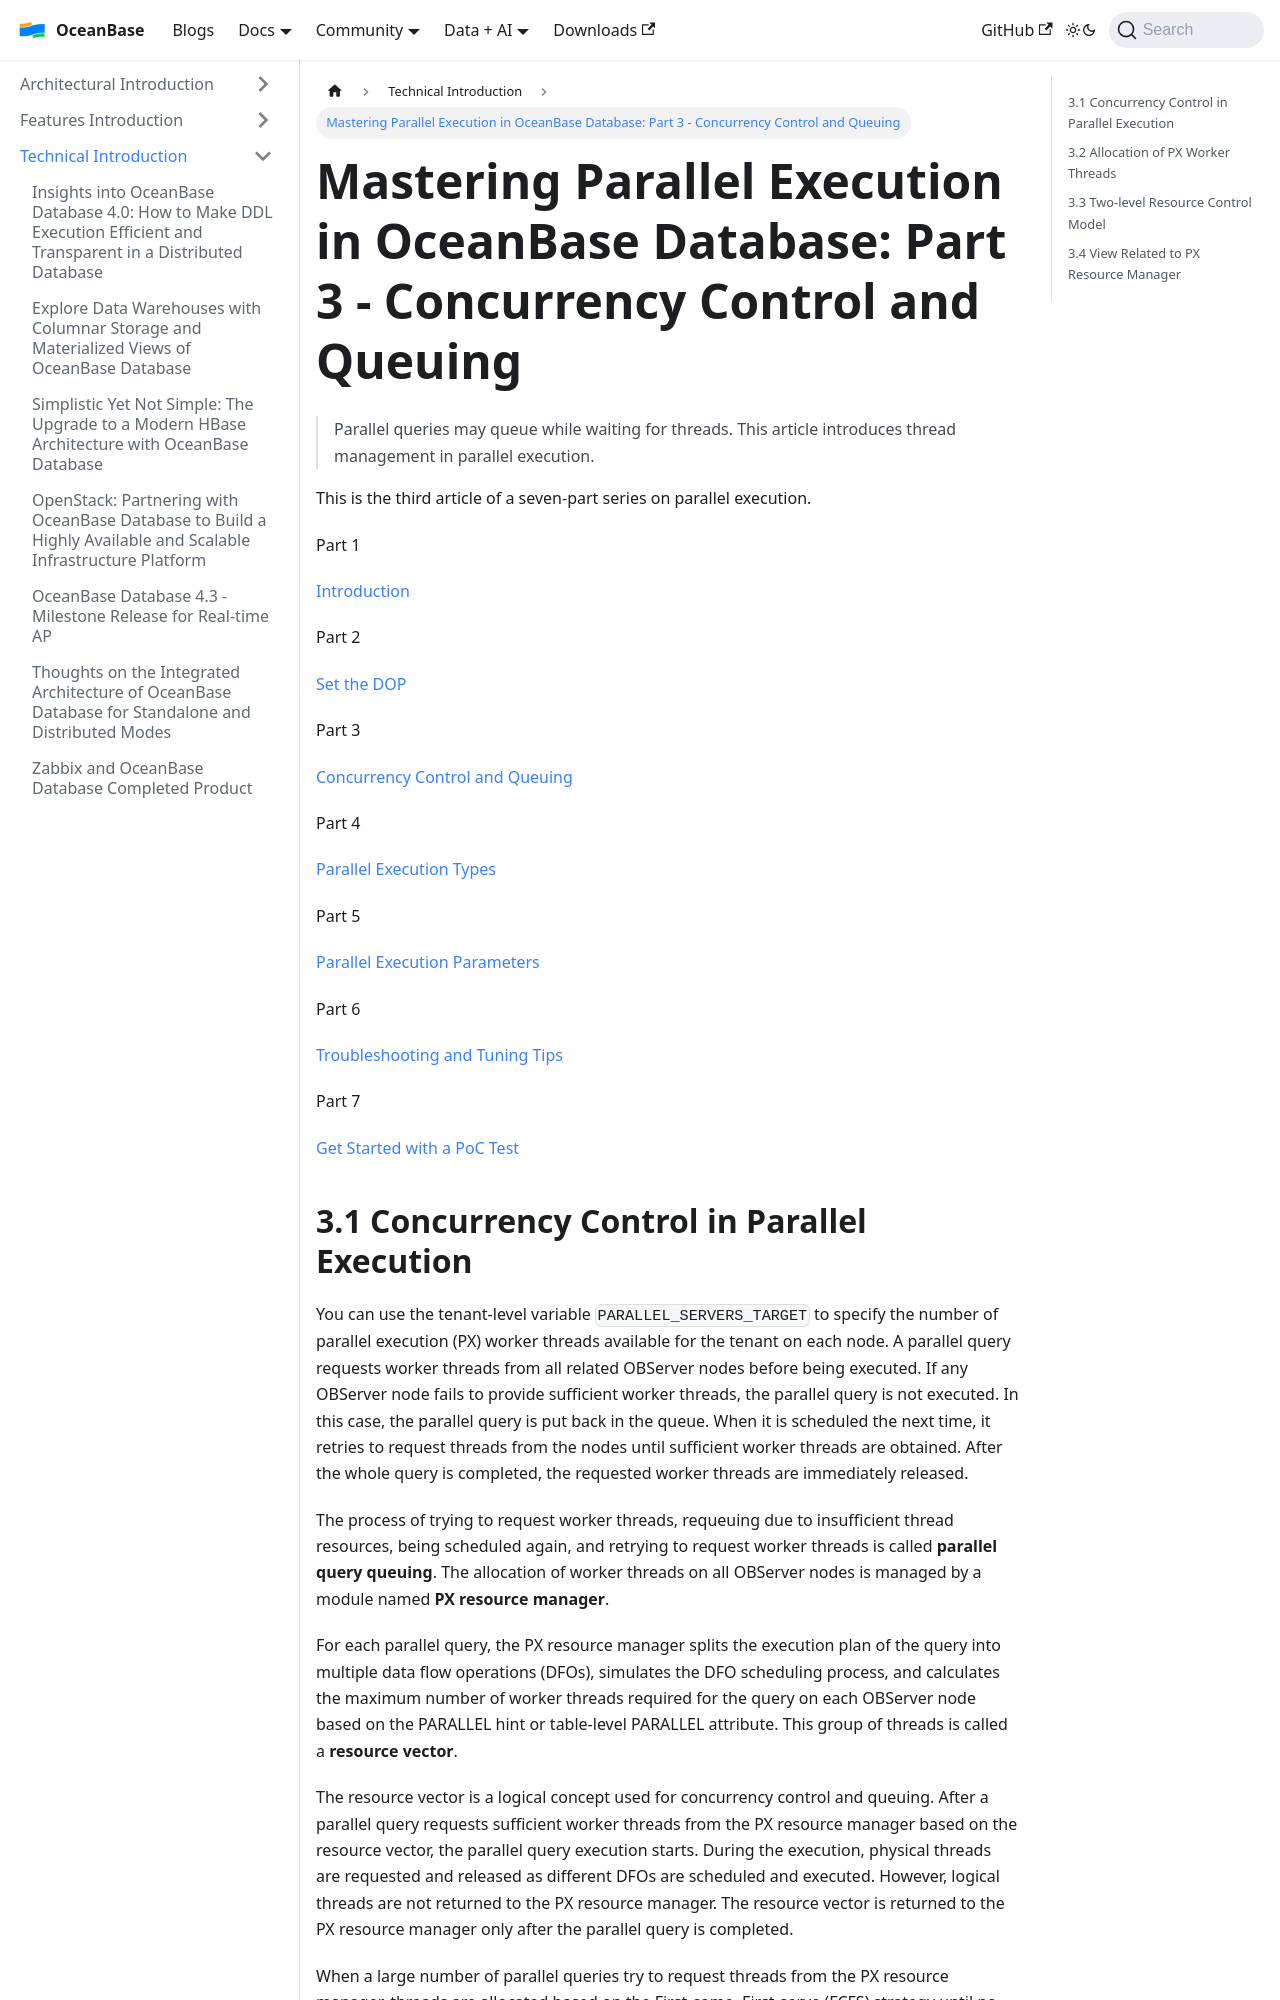

repository: oceanbase/oceanbase.github.io · page: docs/blogs/tech/parallel-execution-III.html · generator: docusaurus

---
slug: parallel-execution-III
title: 'Mastering Parallel Execution in OceanBase Database: Part 3 - Concurrency Control and Queuing'
---

> Parallel queries may queue while waiting for threads. This article introduces thread management in parallel execution.

This is the third article of a seven-part series on parallel execution.

Part 1

[Introduction](https://oceanbase.github.io/docs/blogs/tech/parallel-execution-I)

Part 2

[Set the DOP](https://oceanbase.github.io/docs/blogs/tech/parallel-execution-II)

Part 3

[Concurrency Control and Queuing](https://oceanbase.github.io/docs/blogs/tech/parallel-execution-III)

Part 4

[Parallel Execution Types](https://oceanbase.github.io/docs/blogs/tech/parallel-execution-IV)

Part 5

[Parallel Execution Parameters](https://oceanbase.github.io/docs/blogs/tech/parallel-execution-V)

Part 6

[Troubleshooting and Tuning Tips](https://oceanbase.github.io/docs/blogs/tech/parallel-execution-VI)

Part 7

[Get Started with a PoC Test](https://oceanbase.github.io/docs/blogs/tech/parallel-execution-VII)
